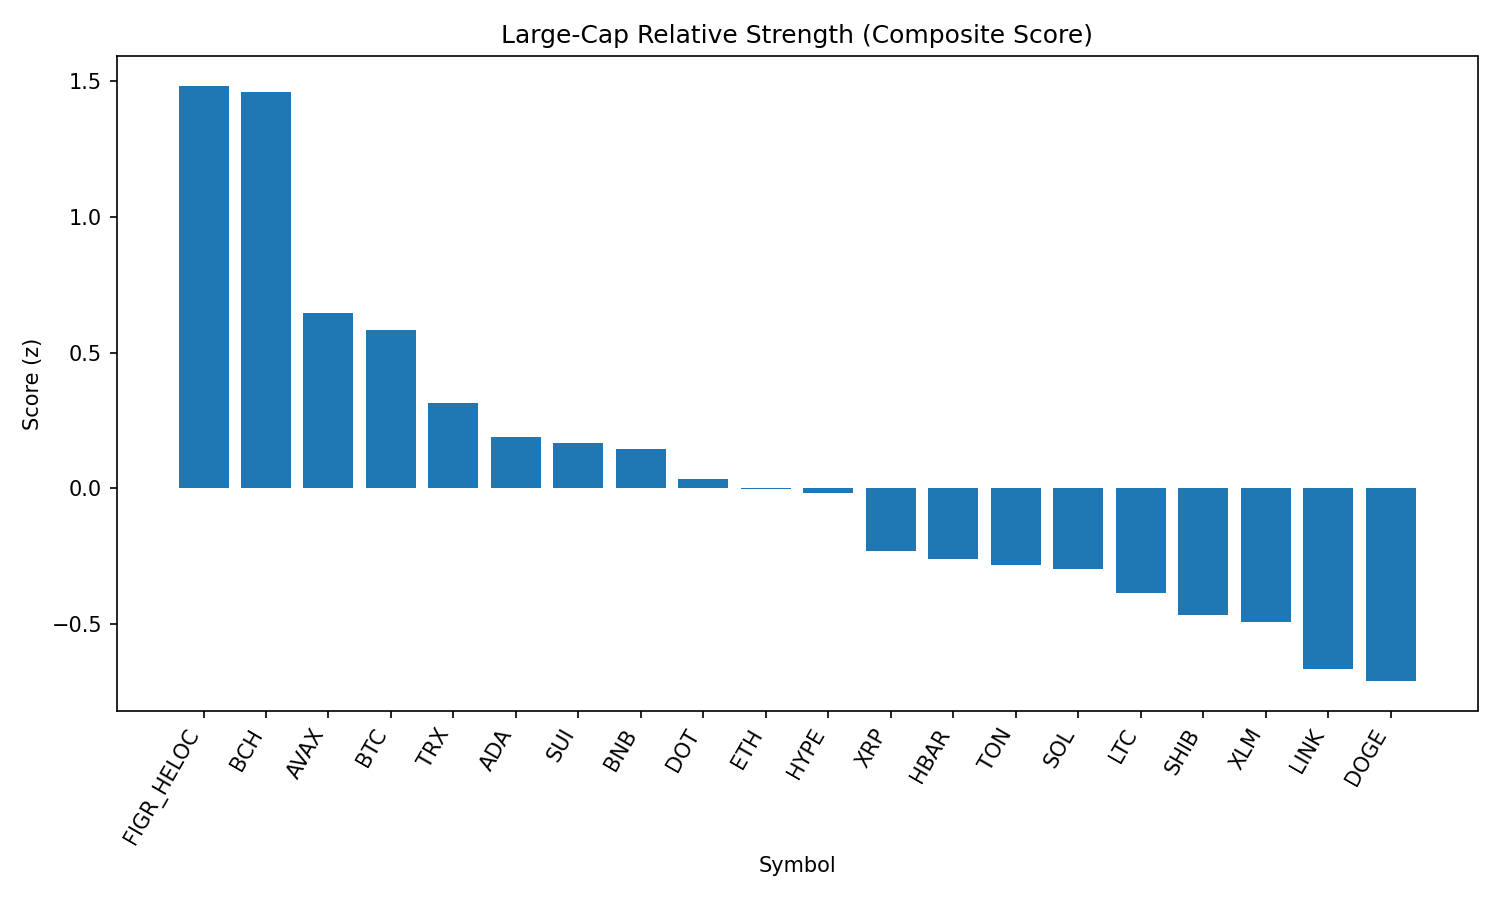

Data behind this chart, as committed beside it:
rank, name, symbol, price, pct_1h, pct_24h, pct_7d, pct_1h_vs_btc, pct_24h_vs_btc, pct_7d_vs_btc, market_cap_rank, market_cap, volume_usd, score
1, Figure Heloc, FIGR_HELOC, 1.034, 0.0, 3.676, 3.483, -0.0917, 4.006, 3.676, 16, 12658508664, 215620101, 1.483
2, Bitcoin Cash, BCH, 592, 0.3883, 0.5027, 6.48, 0.2966, 0.8324, 6.673, 20, 11793345453, 251887528, 1.459
3, Avalanche, AVAX, 24.24, 0.8326, -3.937, -2.959, 0.7409, -3.607, -2.767, 23, 10232881956, 497922305, 0.6471
4, Bitcoin, BTC, 111265, 0.0917, -0.3296, -0.1928, 0.0, 0.0, 0.0, 1, 2215987011202, 38476329729, 0.5819
5, TRON, TRX, 0.3354, 0.2009, -1.451, -2.642, 0.1092, -1.122, -2.449, 10, 31748023372, 742964022, 0.3155
6, Cardano, ADA, 0.8153, 0.1682, -1.499, -4.083, 0.07648, -1.17, -3.891, 11, 29755404857, 1081965232, 0.1906
7, Sui, SUI, 3.31, 0.1266, -1.27, -4.373, 0.03486, -0.9408, -4.18, 19, 11803305916, 682139528, 0.1681
8, BNB, BNB, 845.5, -0.03287, -0.6096, -3.174, -0.1246, -0.28, -2.981, 5, 117681253141, 902237261, 0.1447
9, Polkadot, DOT, 3.78, 0.04197, -1.328, -4.282, -0.04974, -0.9979, -4.09, 35, 5751320987, 157921606, 0.03529
10, Ethereum, ETH, 4311, 0.1391, -2.56, -3.211, 0.0474, -2.23, -3.019, 2, 520457101945, 28950589297, -0.003461
11, Hyperliquid, HYPE, 45.24, -0.1425, -1.08, -0.905, -0.2342, -0.7504, -0.7122, 18, 12264682291, 292047541, -0.01757
12, XRP, XRP, 2.8, -0.1081, -1.458, -4.922, -0.1998, -1.129, -4.729, 4, 166780645005, 4564177872, -0.231
13, Hedera, HBAR, 0.2146, 0.01416, -1.263, -10.1, -0.07754, -0.9334, -9.906, 25, 9087855123, 213968037, -0.2616
14, Toncoin, TON, 3.1, -0.06371, -2.496, -2.074, -0.1554, -2.166, -1.882, 30, 7969220708, 125390532, -0.2824
15, Solana, SOL, 203.1, 0.04759, -2.556, -5.768, -0.04412, -2.227, -5.575, 6, 109970903117, 5055710009, -0.2949
16, Litecoin, LTC, 111.7, -0.494, -0.4069, -1.175, -0.5857, -0.07725, -0.9823, 28, 8516091043, 388440690, -0.3856
17, Shiba Inu, SHIB, 1.214e-05, -0.1919, -2.144, -3.761, -0.2836, -1.815, -3.568, 31, 7153028547, 150896618, -0.4665
18, Stellar, XLM, 0.3547, -0.2761, -1.248, -6.117, -0.3678, -0.9185, -5.924, 22, 11247694142, 165751670, -0.4935
19, Chainlink, LINK, 22.4, 0.2966, -5.285, -7.784, 0.2049, -4.955, -7.591, 13, 15192080100, 872276861, -0.6633
20, Dogecoin, DOGE, 0.2134, -0.3928, -1.83, -4.331, -0.4845, -1.5, -4.138, 9, 32172187773, 1428221119, -0.7095
21, Cronos, CRO, 0.2649, -0.1172, -3.861, -15.03, -0.2089, -3.532, -14.84, 26, 8897863728, 171182243, -1.277
